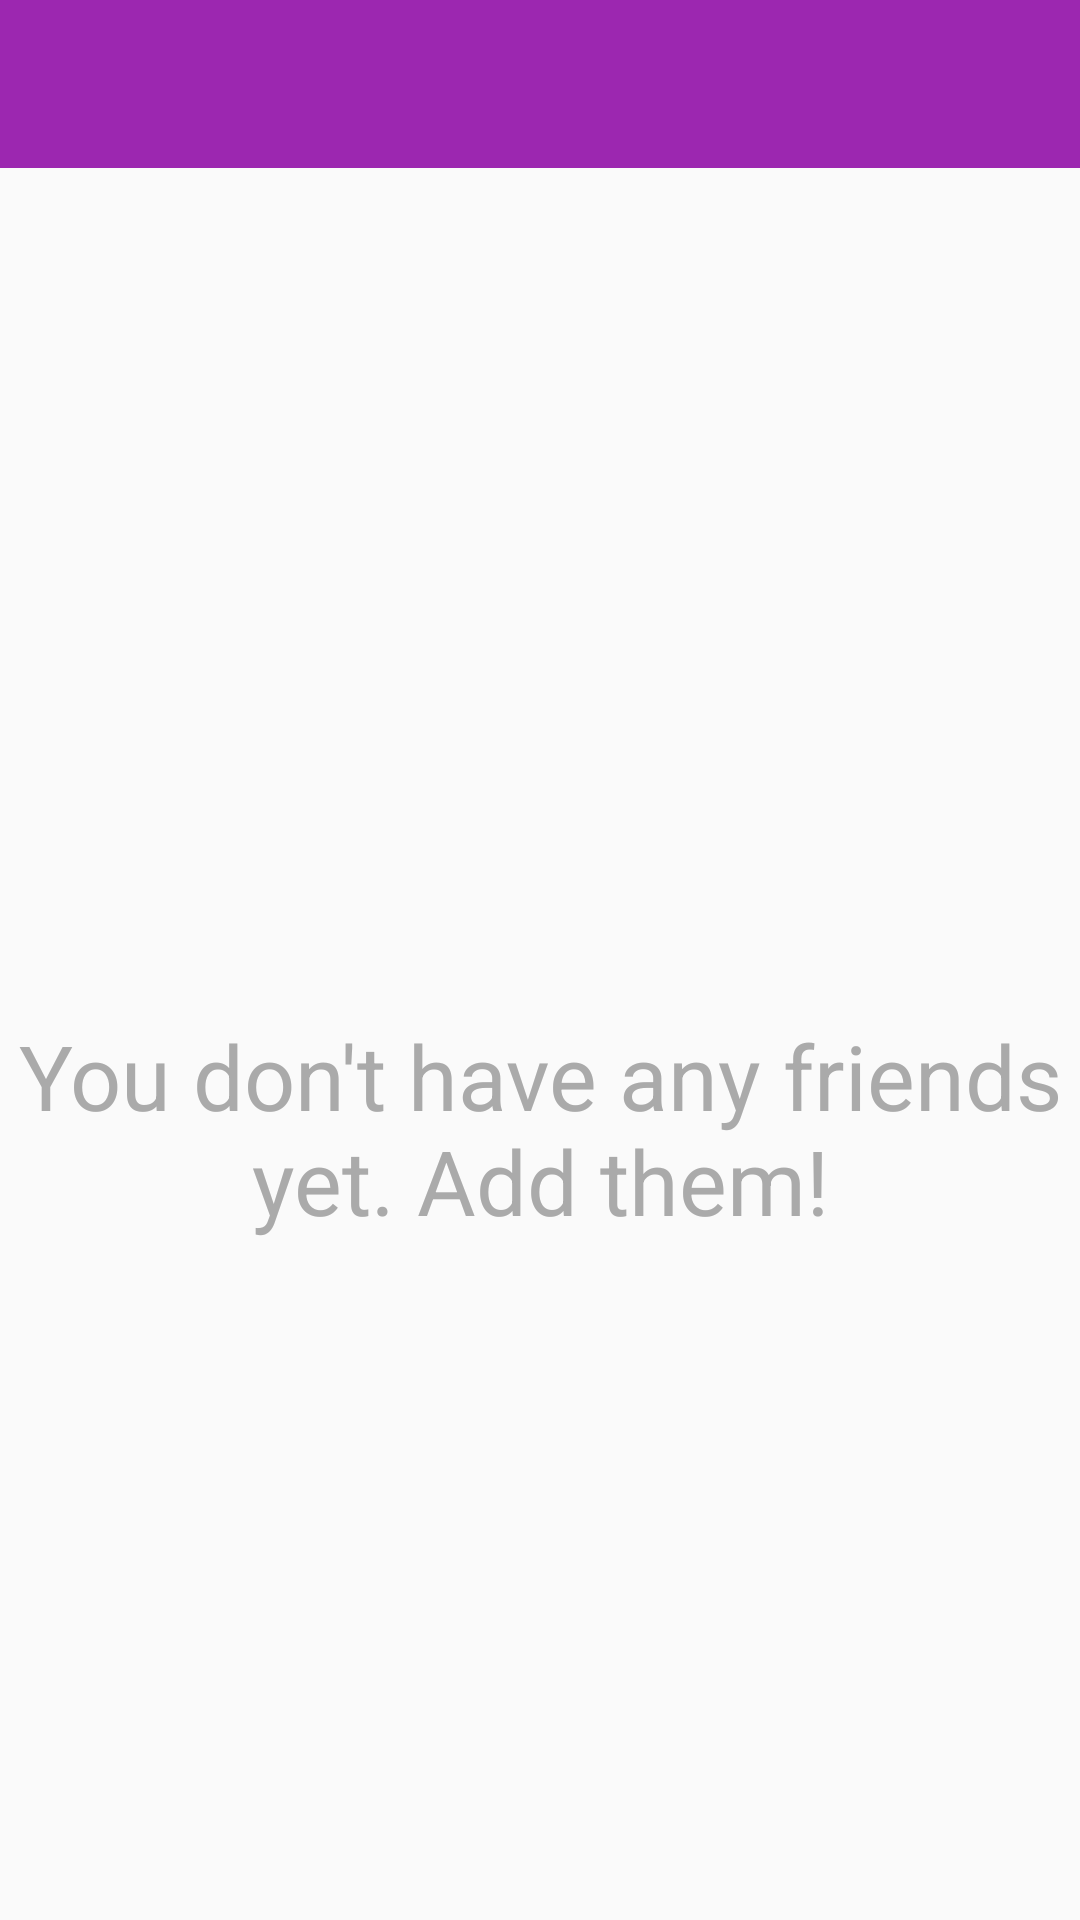

Android layout source for this screen:
<!-- AndroidManifest.xml: application theme AppTheme -->
<!-- res/layout/activity_current__friends.xml -->
<LinearLayout xmlns:android="http://schemas.android.com/apk/res/android"
    xmlns:tools="http://schemas.android.com/tools" android:layout_width="match_parent"
    android:layout_height="match_parent"
    android:orientation="vertical"
    tools:context="gcm.play.android.samples.com.gcmquickstart.Current_Friends">

    <include
        android:id="@+id/app_bar"
        layout="@layout/appbar" />
    <ListView
        android:id="@+id/currentFriends"
        android:layout_below="@id/app_bar"
        android:layout_width="match_parent"
        android:layout_height="match_parent"
        android:dividerHeight="1dp"
        android:divider="@color/DarkGreyText"
        android:layout_weight="1"
        android:padding="5dp"
        />
    <TextView
        android:id="@android:id/empty"
        android:layout_width="match_parent"
        android:layout_height="match_parent"
        android:text="You don't have any friends yet. Add them!"
        android:textColor="#aaa"
        android:gravity="center"
        android:textSize="30sp"/>




</LinearLayout>
<!-- res/layout/appbar.xml (included above) -->
<?xml version="1.0" encoding="utf-8"?>

<android.support.v7.widget.Toolbar xmlns:android="http://schemas.android.com/apk/res/android"
    xmlns:app="http://schemas.android.com/apk/res-auto"
    android:layout_width="match_parent"
    android:layout_height="wrap_content"
    android:background="@color/colorPrimary"
    app:theme="@style/MyCustomAppBar"
    app:popupTheme="@style/ThemeOverlay.AppCompat.Dark">

</android.support.v7.widget.Toolbar>
<!-- resources referenced by this layout -->
<resources>
  <color name="DarkGreyText">#000</color>
  <color name="colorPrimary">#9C27B0</color>
  <style name="MyCustomAppBar" parent="ThemeOverlay.AppCompat">
          <item name="android:textColorPrimary">#fff</item>
          <item name="android:textColorSecondary">#fff</item>
      </style>
  <style name="AppTheme" parent="AppTheme.Base">
          
          <item name="android:textColor">@android:color/white</item>
          <item name="android:textSize">16sp</item>
      </style>
  <style name="AppTheme.Base" parent="Theme.AppCompat.Light.NoActionBar">
  
          <item name="colorPrimary">@color/colorPrimary</item>
          <item name="colorPrimaryDark">@color/colorPrimaryDark</item>
          <item name="colorAccent">@color/colorAccent</item>
      </style>
  <color name="colorPrimaryDark">#7B1FA2</color>
  <color name="colorAccent">#E91E63</color>
</resources>
